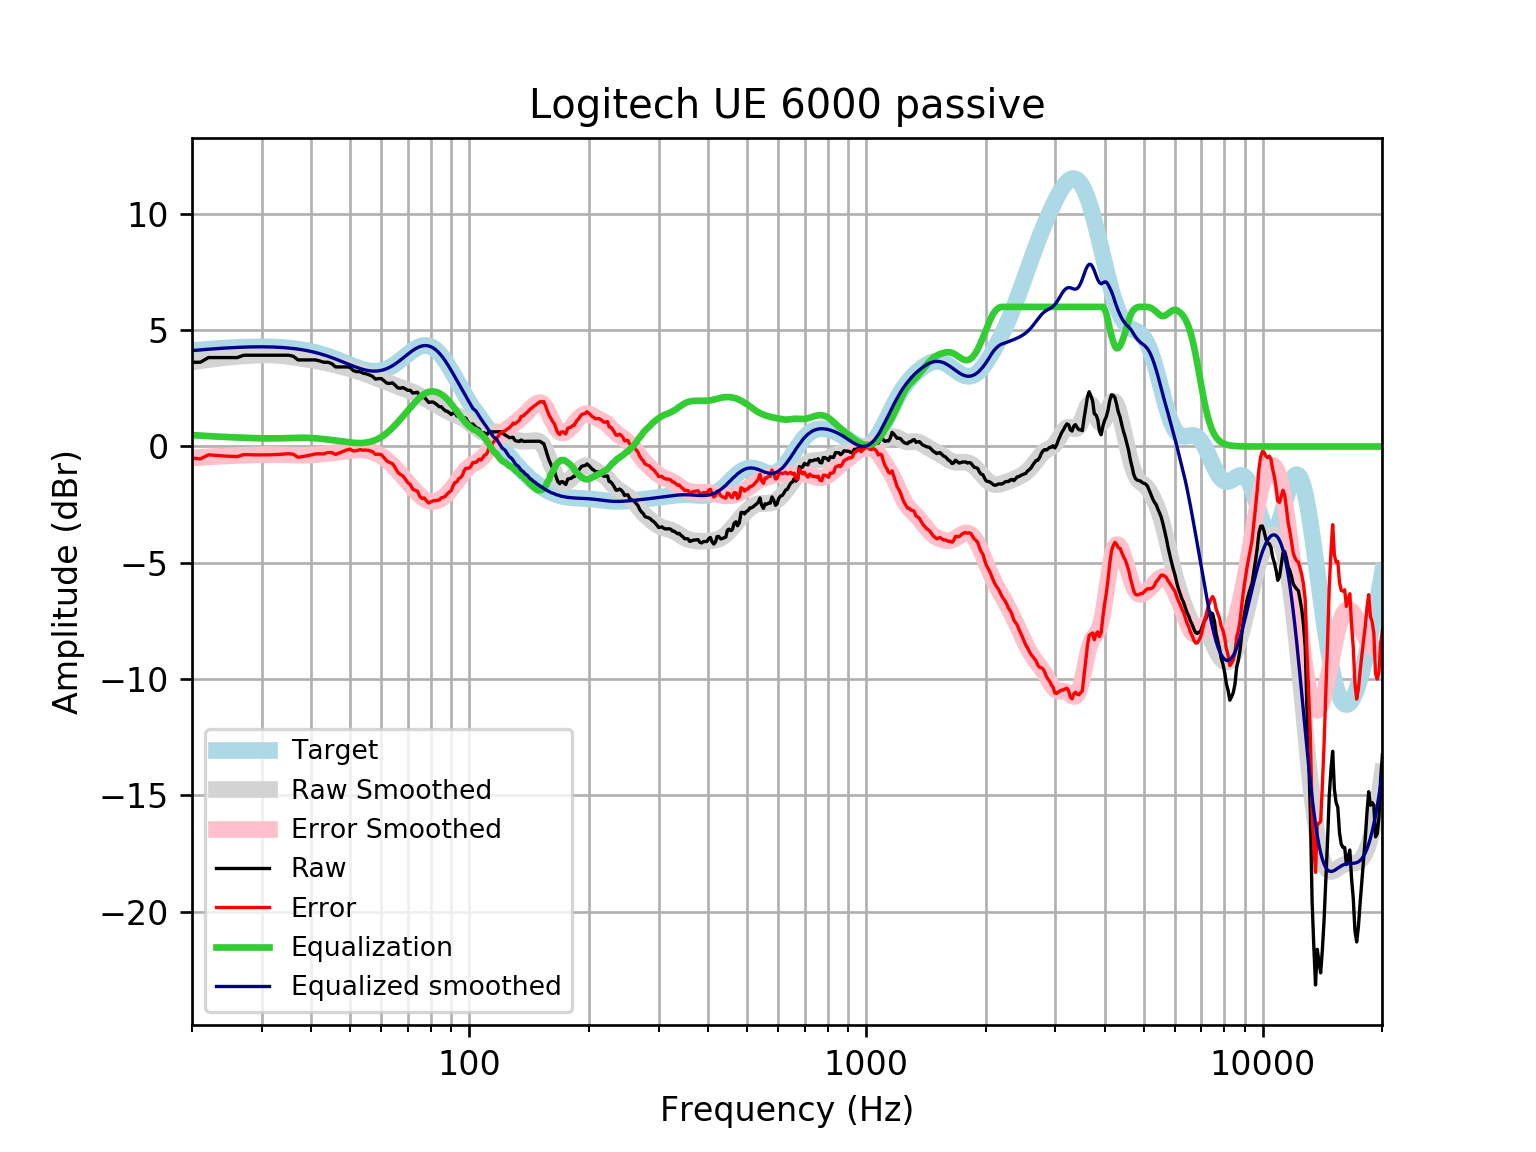

The table this chart was drawn from, first rows:
frequency, raw, error, smoothed, error_smoothed, equalization, equalized_raw, equalized_smoothed, target
20, 3.621, -0.4999, 3.631, -0.4892, 0.4892, 4.11, 4.121, 4.121
21, 3.621, -0.5315, 3.685, -0.4672, 0.4672, 4.088, 4.152, 4.152
22, 3.822, -0.3585, 3.733, -0.4472, 0.4472, 4.269, 4.18, 4.18
23, 3.822, -0.3833, 3.776, -0.4291, 0.4291, 4.251, 4.205, 4.205
24, 3.822, -0.4048, 3.814, -0.4129, 0.4129, 4.235, 4.227, 4.227
25, 3.822, -0.4228, 3.846, -0.399, 0.399, 4.221, 4.245, 4.245
26, 3.822, -0.4373, 3.873, -0.3868, 0.3868, 4.209, 4.259, 4.259
27, 3.922, -0.348, 3.895, -0.3761, 0.3761, 4.299, 4.271, 4.271
28, 3.922, -0.3559, 3.912, -0.3665, 0.3665, 4.289, 4.279, 4.278
29, 3.922, -0.3603, 3.925, -0.3583, 0.3583, 4.281, 4.283, 4.283
30, 3.922, -0.3612, 3.932, -0.352, 0.352, 4.274, 4.284, 4.284
31, 3.922, -0.3587, 3.933, -0.3482, 0.3482, 4.271, 4.281, 4.281
32, 3.922, -0.3524, 3.927, -0.3477, 0.3477, 4.27, 4.275, 4.275
33, 3.922, -0.3425, 3.914, -0.3506, 0.3506, 4.273, 4.265, 4.265
34, 3.922, -0.3286, 3.895, -0.3566, 0.3566, 4.279, 4.251, 4.251
35, 3.922, -0.3108, 3.869, -0.3642, 0.3642, 4.287, 4.233, 4.233
36, 3.88, -0.3315, 3.84, -0.3715, 0.3715, 4.251, 4.211, 4.211
37, 3.721, -0.4639, 3.808, -0.3765, 0.3765, 4.098, 4.185, 4.185
38, 3.721, -0.4333, 3.776, -0.3775, 0.3775, 4.099, 4.154, 4.155
39, 3.721, -0.3984, 3.745, -0.3735, 0.3735, 4.095, 4.119, 4.12
40, 3.721, -0.359, 3.715, -0.3647, 0.3647, 4.086, 4.079, 4.08
41, 3.721, -0.3153, 3.684, -0.3517, 0.3517, 4.073, 4.035, 4.037
42, 3.673, -0.3156, 3.651, -0.3358, 0.3358, 4.009, 3.987, 3.989
43, 3.621, -0.3161, 3.617, -0.318, 0.318, 3.939, 3.935, 3.937
44, 3.621, -0.2607, 3.581, -0.2991, 0.2991, 3.92, 3.88, 3.881
45, 3.562, -0.2614, 3.542, -0.2792, 0.2792, 3.841, 3.821, 3.823
46, 3.42, -0.3424, 3.502, -0.2584, 0.2584, 3.678, 3.76, 3.762
47, 3.42, -0.2799, 3.461, -0.2367, 0.2367, 3.656, 3.698, 3.7
48, 3.42, -0.2167, 3.42, -0.2148, 0.2148, 3.634, 3.635, 3.636
49, 3.42, -0.1539, 3.379, -0.1934, 0.1934, 3.613, 3.572, 3.574
50, 3.401, -0.111, 3.337, -0.1743, 0.1743, 3.576, 3.512, 3.512
51, 3.261, -0.1932, 3.295, -0.1592, 0.1592, 3.42, 3.454, 3.454
52, 3.218, -0.1814, 3.25, -0.1498, 0.1498, 3.368, 3.4, 3.4
53, 3.218, -0.1329, 3.204, -0.1478, 0.1478, 3.366, 3.352, 3.351
54, 3.151, -0.1593, 3.157, -0.1542, 0.1542, 3.305, 3.311, 3.31
55, 3.122, -0.1544, 3.109, -0.17, 0.17, 3.292, 3.279, 3.276
56, 3.074, -0.1785, 3.059, -0.1958, 0.1958, 3.27, 3.255, 3.253
57, 3.017, -0.2217, 3.01, -0.2321, 0.2321, 3.249, 3.242, 3.239
58, 2.897, -0.3401, 2.961, -0.2794, 0.2794, 3.176, 3.24, 3.237
59, 2.918, -0.3282, 2.912, -0.3381, 0.3381, 3.256, 3.25, 3.246
60, 2.919, -0.3484, 2.863, -0.4087, 0.4087, 3.328, 3.272, 3.268
61, 2.816, -0.485, 2.815, -0.4909, 0.4909, 3.307, 3.305, 3.301
62, 2.72, -0.6258, 2.766, -0.5843, 0.5843, 3.305, 3.35, 3.346
63, 2.71, -0.6924, 2.718, -0.688, 0.688, 3.398, 3.406, 3.402
64, 2.735, -0.733, 2.671, -0.8002, 0.8002, 3.535, 3.471, 3.468
65, 2.638, -0.9039, 2.626, -0.919, 0.919, 3.557, 3.545, 3.542
66, 2.521, -1.102, 2.582, -1.042, 1.042, 3.563, 3.625, 3.622
67, 2.505, -1.202, 2.541, -1.168, 1.168, 3.673, 3.709, 3.707
68, 2.532, -1.263, 2.502, -1.295, 1.295, 3.827, 3.796, 3.796
69, 2.471, -1.413, 2.463, -1.421, 1.421, 3.892, 3.884, 3.884
70, 2.414, -1.556, 2.424, -1.545, 1.545, 3.959, 3.97, 3.97
71, 2.414, -1.639, 2.384, -1.667, 1.667, 4.081, 4.051, 4.053
72, 2.293, -1.835, 2.34, -1.786, 1.786, 4.079, 4.126, 4.128
73, 2.311, -1.884, 2.293, -1.899, 1.899, 4.211, 4.192, 4.195
74, 2.332, -1.92, 2.242, -2.006, 2.006, 4.338, 4.248, 4.251
75, 2.15, -2.145, 2.188, -2.104, 2.104, 4.254, 4.291, 4.295
76, 2.092, -2.233, 2.132, -2.189, 2.189, 4.281, 4.321, 4.325
77, 2.129, -2.212, 2.077, -2.259, 2.259, 4.388, 4.336, 4.341
78, 2.004, -2.337, 2.023, -2.313, 2.313, 4.317, 4.336, 4.34
79, 1.894, -2.43, 1.972, -2.348, 2.348, 4.243, 4.32, 4.324
... 553 more rows
